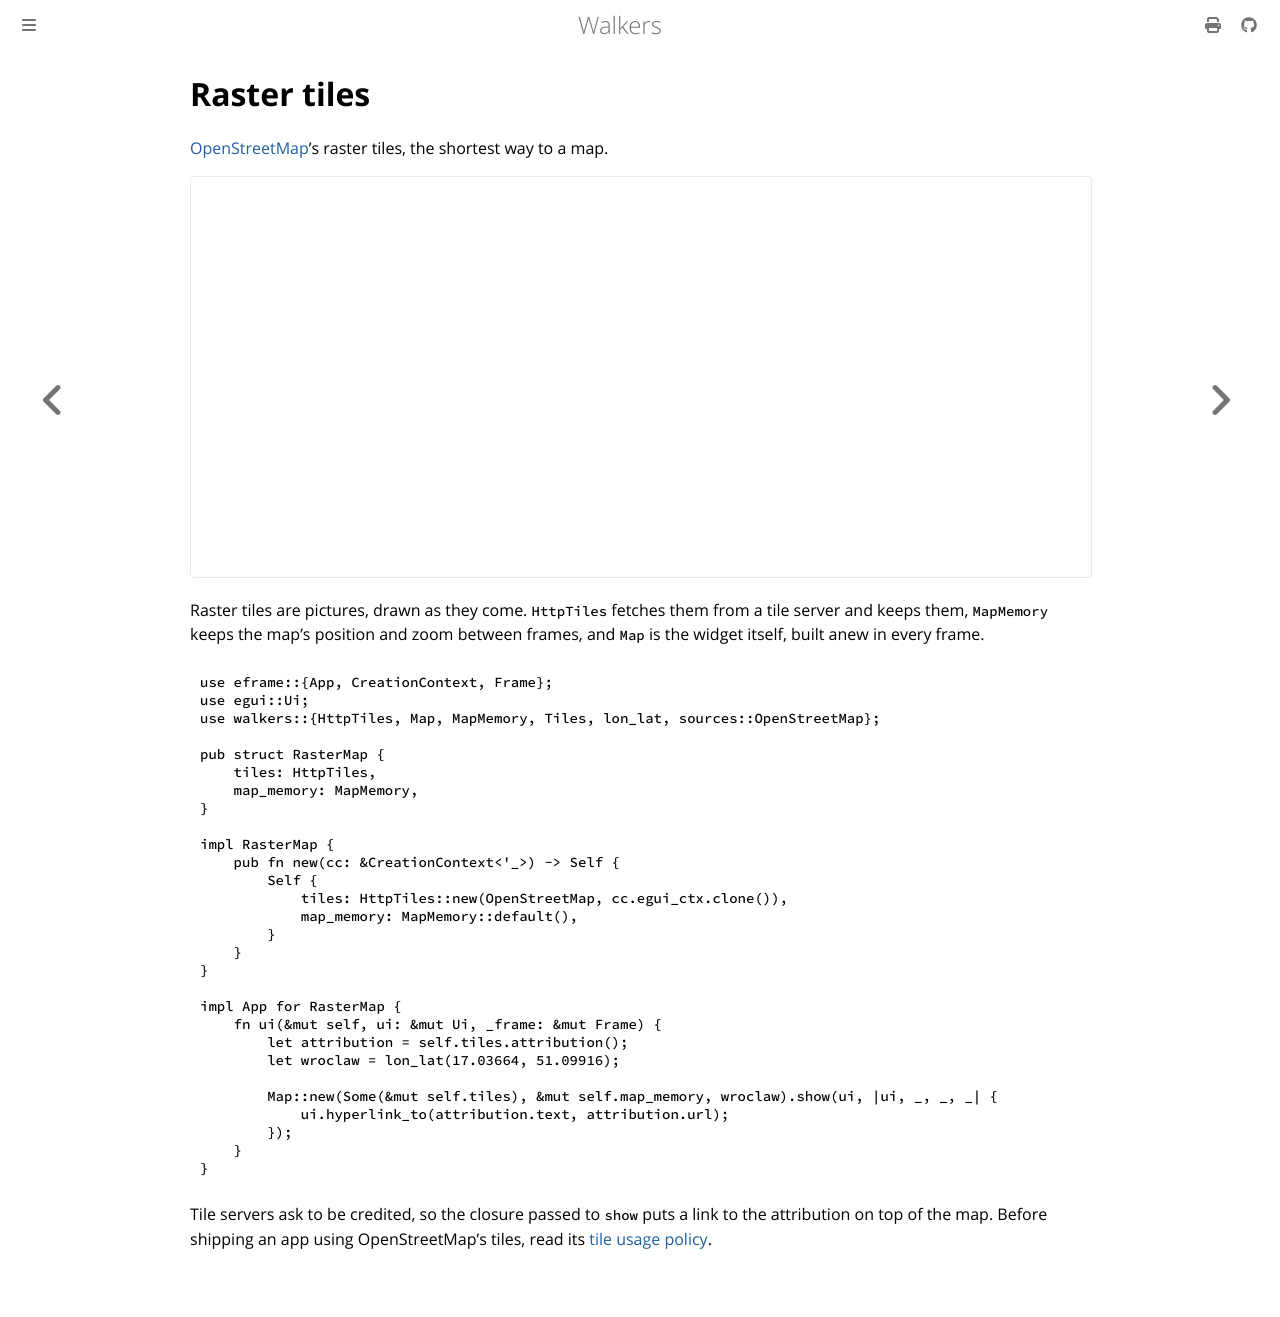

repository: podusowski/walkers · page: raster.html · generator: mdbook

# Raster tiles

[OpenStreetMap](https://www.openstreetmap.org)'s raster tiles, the shortest way to a map.

<iframe class="demo" src="demos/index.html#raster" loading="lazy"></iframe>

Raster tiles are pictures, drawn as they come. `HttpTiles` fetches them from a tile server and
keeps them, `MapMemory` keeps the map's position and zoom between frames, and `Map` is the widget
itself, built anew in every frame.

```rust,noplayground
{{#include ../../demos/src/raster.rs}}
```

Tile servers ask to be credited, so the closure passed to `show` puts a link to the attribution
on top of the map. Before shipping an app using OpenStreetMap's tiles, read its
[tile usage policy](https://operations.osmfoundation.org/policies/tiles/).
